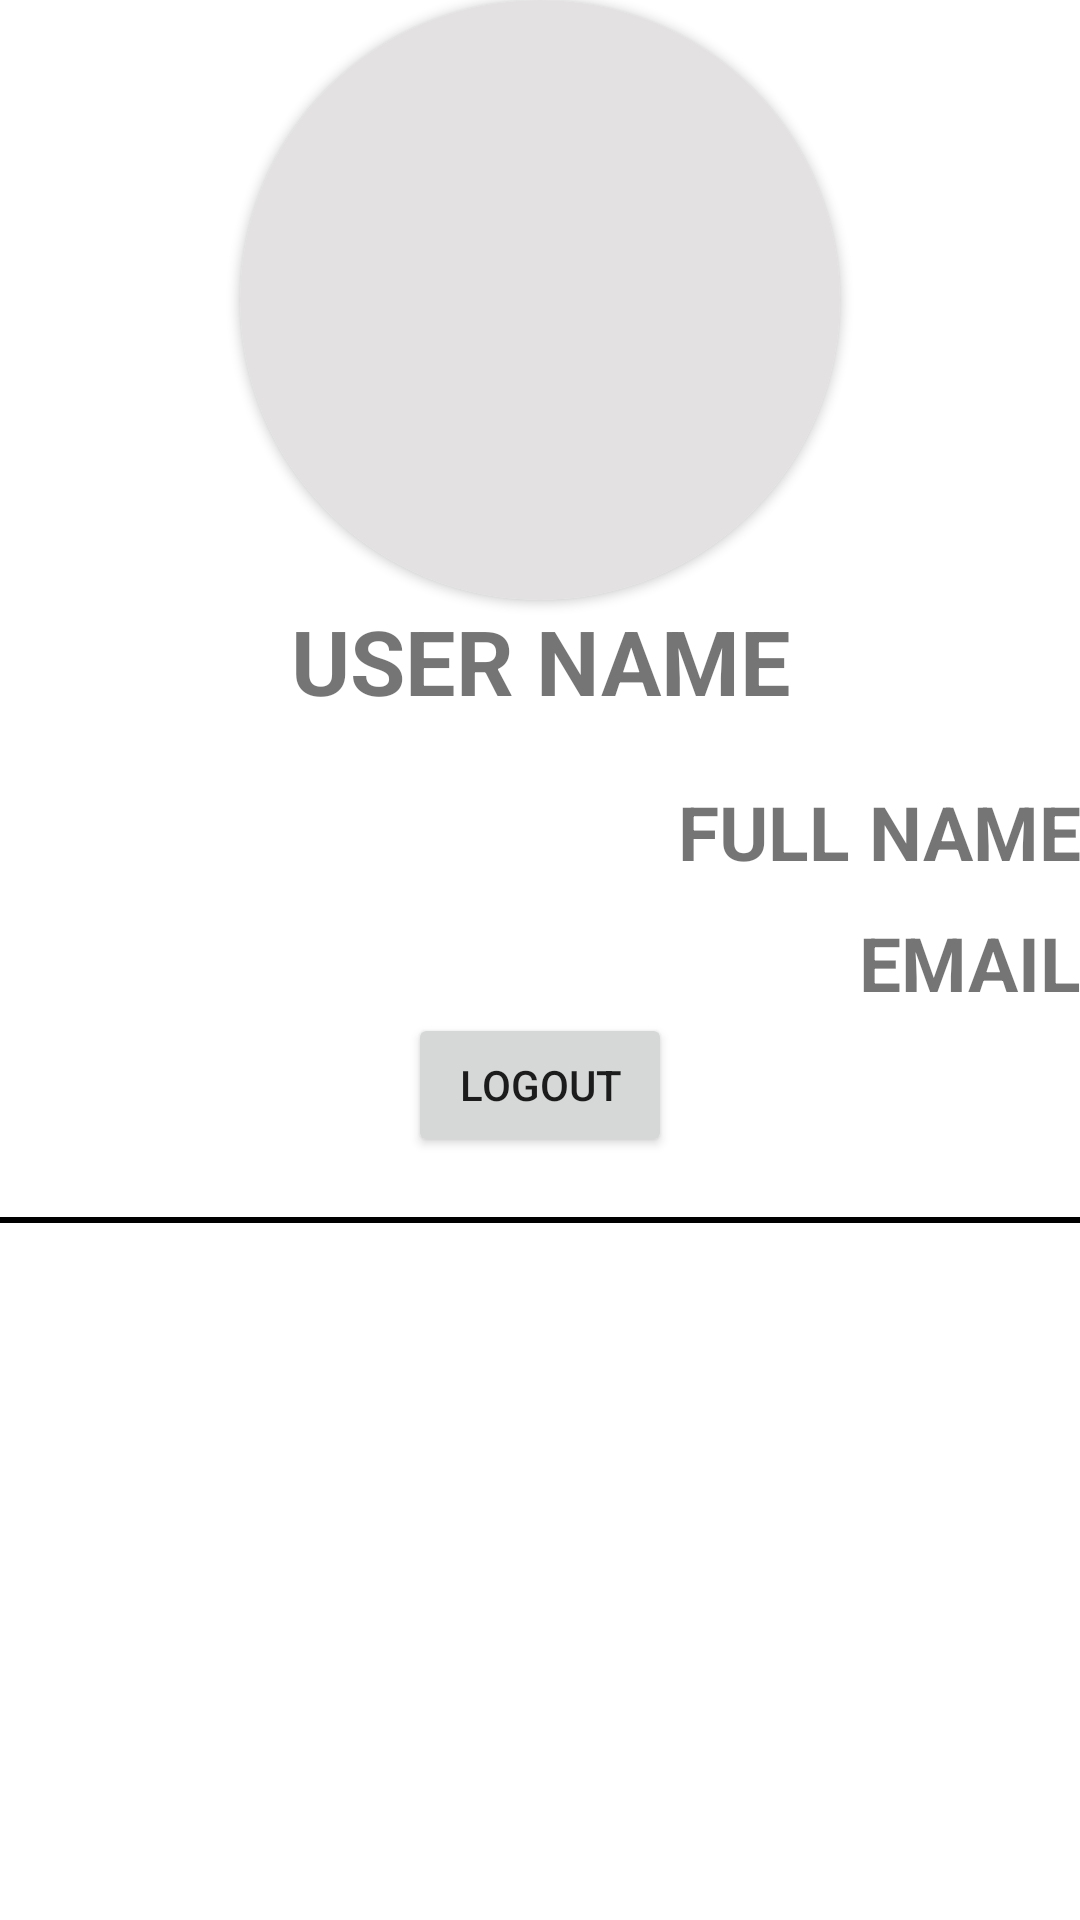

The Android layout XML behind this screen, and the referenced resources:
<!-- AndroidManifest.xml: application theme Theme.ASS_tow -->
<!-- res/layout/activity_profile.xml -->
<?xml version="1.0" encoding="utf-8"?>
<LinearLayout
    xmlns:android="http://schemas.android.com/apk/res/android"
    xmlns:tools="http://schemas.android.com/tools"
    xmlns:app="http://schemas.android.com/apk/res-auto"
    android:layout_width="match_parent"
    android:layout_height="match_parent"
    tools:context=".Profile"
    android:orientation="vertical"
    android:gravity="center_horizontal"
    android:layout_marginTop="40dp"
    android:layout_marginHorizontal="20dp">

    <androidx.cardview.widget.CardView
        android:layout_width="200dp"
        android:layout_height="200dp"
        app:cardCornerRadius="100dp">
        <ImageView
            android:layout_width="match_parent"
            android:layout_height="match_parent"
            android:background="@color/gray2"
            android:id="@+id/profile_image"
android:src="@drawable/baseline_person_24"

            />
    </androidx.cardview.widget.CardView>

    <TextView
        android:layout_width="match_parent"
        android:layout_height="wrap_content"
        android:textSize="30dp"
        android:textStyle="bold"
        android:text="USER NAME"
        android:gravity="center"
        android:id="@+id/profile_user_name"/>

    <TextView
        android:layout_width="match_parent"
        android:layout_height="wrap_content"
        android:textSize="25dp"
        android:textStyle="bold"
        android:text="FULL NAME"
        android:gravity="right"
        android:layout_marginTop="20dp"
        android:id="@+id/profile_full_name"/>
    <TextView
        android:layout_width="match_parent"
        android:layout_height="wrap_content"
        android:textSize="25dp"
        android:textStyle="bold"
        android:text="EMAIL"
        android:gravity="right"
        android:layout_marginTop="10dp"
        android:id="@+id/profile_email"/>
    <Button
        android:layout_width="wrap_content"
        android:layout_height="wrap_content"
        android:text="LOGOUT"
        android:id="@+id/profile_btnLOGOUT"/>

    <View
        android:layout_width="match_parent"
        android:layout_height="2dp"
        android:background="@color/black"
        android:layout_marginTop="20dp"/>
  </LinearLayout>
<!-- resources referenced by this layout -->
<resources>
  <color name="black">#FF000000</color>
  <color name="gray2">#E3E1E1</color>
  <style name="Theme.ASS_tow" parent="Theme.MaterialComponents.Light.NoActionBar">
          
          <item name="colorPrimary">@color/purple_500</item>
          <item name="colorPrimaryVariant">@color/purple_700</item>
          <item name="colorOnPrimary">@color/white</item>
          
          <item name="colorSecondary">@color/teal_200</item>
          <item name="colorSecondaryVariant">@color/teal_700</item>
          <item name="colorOnSecondary">@color/black</item>
          
          <item name="android:statusBarColor">?attr/colorPrimaryVariant</item>
          
      </style>
  <color name="purple_500">#FF6200EE</color>
  <color name="purple_700">#FF3700B3</color>
  <color name="white">#FFFFFFFF</color>
  <color name="teal_200">#FF03DAC5</color>
  <color name="teal_700">#FF018786</color>
</resources>
